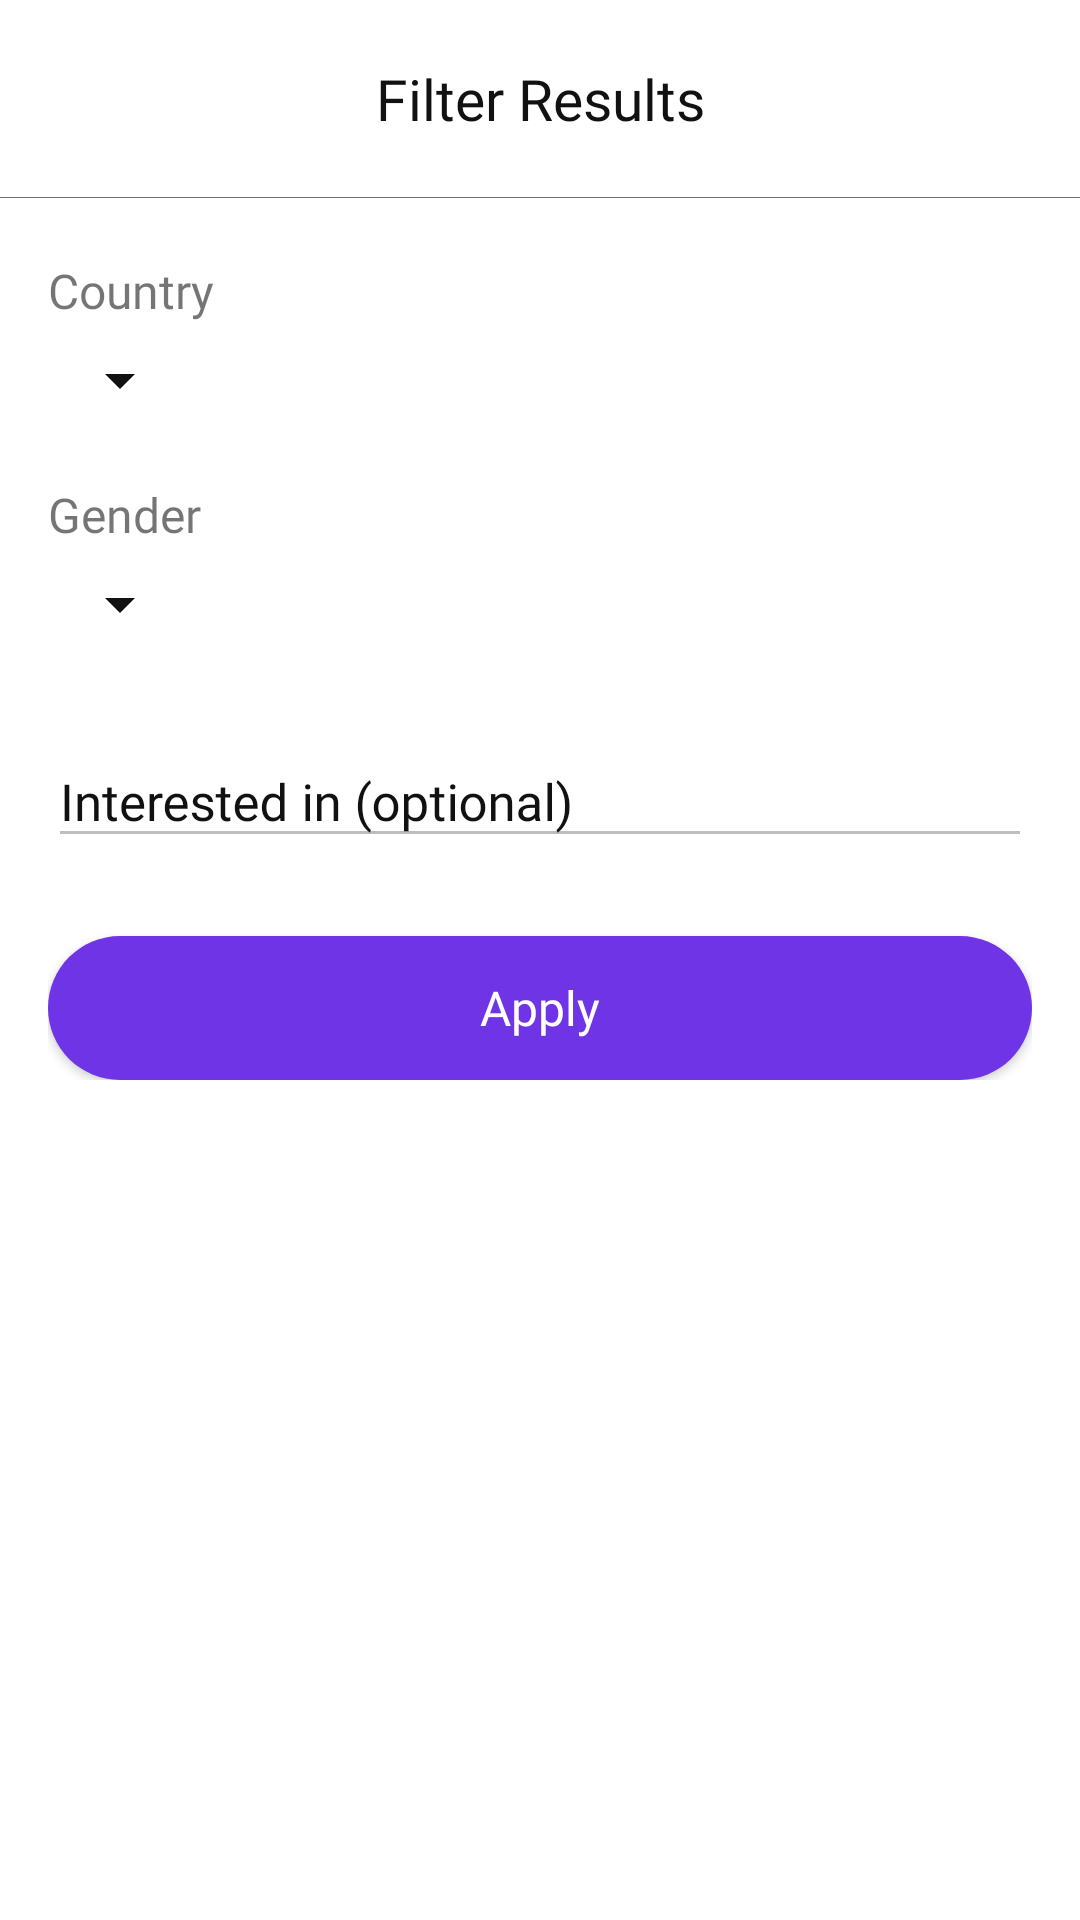

Layout XML and referenced resources for this Android screen:
<!-- AndroidManifest.xml: application theme Theme.Strangee -->
<!-- res/layout/filter_results_dialog.xml -->
<?xml version="1.0" encoding="utf-8"?>
<layout xmlns:android="http://schemas.android.com/apk/res/android"
    xmlns:app="http://schemas.android.com/apk/res-auto">

    <LinearLayout
        android:orientation="vertical"
        android:layout_width="match_parent"
        android:layout_height="wrap_content"
        android:paddingTop="20dp"
        android:paddingBottom="20dp"
        android:focusable="true"
        android:focusableInTouchMode="true"
        android:background="@drawable/filter_dialog_background">

        <TextView
            android:layout_width="match_parent"
            android:layout_height="wrap_content"
            android:textAlignment="center"
            android:text="@string/filter_results"
            android:textSize="19sp"
            android:fontFamily="@font/poppins_medium"
            android:textColor="#111111" />

        <View
            android:layout_width="match_parent"
            android:layout_height="0.2dp"
            android:layout_marginTop="20dp"
            android:background="#707070" />

        <LinearLayout
            android:layout_width="match_parent"
            android:layout_height="wrap_content"
            android:paddingStart="16dp"
            android:paddingEnd="16dp"
            android:orientation="vertical">

        <TextView
            android:layout_width="wrap_content"
            android:layout_height="wrap_content"
            android:layout_marginTop="20dp"
            android:fontFamily="@font/poppins"
            android:text="@string/country"
            android:textSize="16sp" />

        <Spinner
            android:id="@+id/country_spinner"
            android:layout_width="wrap_content"
            android:layout_height="wrap_content"
            android:backgroundTint="@color/sign_up_page_black_text"
            android:layout_marginTop="7dp" />

        <TextView
            android:layout_width="wrap_content"
            android:layout_height="wrap_content"
            android:layout_marginTop="22dp"
            android:fontFamily="@font/poppins"
            android:text="@string/gender"
            android:textSize="16sp" />

        <Spinner
            android:id="@+id/gender_spinner"
            android:layout_width="wrap_content"
            android:layout_height="wrap_content"
            android:backgroundTint="@color/sign_up_page_black_text"
            android:layout_marginTop="7dp" />

        <com.google.android.material.textfield.TextInputLayout
            android:id="@+id/text_input_interest"
            style="@style/Widget.App.SignUpTextInputLayout"
            android:layout_width="match_parent"
            android:layout_height="wrap_content"
            android:layout_marginTop="22dp">

            <com.google.android.material.textfield.TextInputEditText
                android:layout_width="match_parent"
                android:layout_height="wrap_content"
                android:fontFamily="@font/poppins"
                android:hint="@string/interested_in_optional"
                android:inputType="textEmailAddress"
                android:textColor="@color/sign_up_page_black_text"
                android:textSize="17sp" />

        </com.google.android.material.textfield.TextInputLayout>

        <Button
            android:id="@+id/apply_button"
            style="@style/button_style"
            android:layout_width="match_parent"
            android:layout_height="wrap_content"
            android:layout_marginTop="26dp"
            android:background="@drawable/round_blue_button_background"
            android:text="@string/apply"
            android:textColor="@color/white"
            app:backgroundTint="@null" />

        </LinearLayout>
    </LinearLayout>
</layout>
<!-- resources referenced by this layout -->
<resources>
  <color name="sign_up_page_black_text">#111111</color>
  <color name="white">#FFFFFFFF</color>
  <!-- drawable filter_dialog_background (drawable) -->
  <?xml version="1.0" encoding="utf-8"?>
  <shape xmlns:android="http://schemas.android.com/apk/res/android" android:shape="rectangle">
      <solid android:color="@color/white"/>
      <corners android:radius="7dp"/>
  </shape>
  <!-- drawable round_blue_button_background (drawable) -->
  <?xml version="1.0" encoding="utf-8"?>
  <shape xmlns:android="http://schemas.android.com/apk/res/android"
      android:shape="rectangle">
      <solid android:color="?attr/colorPrimary" />
      <corners android:radius="27dp" />
  </shape>
  <string name="apply">Apply</string>
  <string name="country">Country</string>
  <string name="filter_results">Filter Results</string>
  <string name="gender">Gender</string>
  <string name="interested_in_optional">Interested in (optional)</string>
  <style name="Widget.App.SignUpTextInputLayout" parent="Widget.Design.TextInputLayout">
          <item name="materialThemeOverlay">@style/ThemeOverlay.App.SignUpTextInputLayout</item>
          <item name="hintTextColor">@color/sign_up_page_black_text</item>
          <item name="android:textColorHint">@color/sign_up_page_black_text</item>
      </style>
  <style name="button_style">
          <item name="android:layout_width">match_parent</item>
          <item name="android:layout_height">wrap_content</item>
          <item name="android:fontFamily">@font/poppins</item>
          <item name="android:textAllCaps">false</item>
          <item name="minHeight">0dp</item>
          <item name="minWidth">0dp</item>
          <item name="android:letterSpacing">0</item>
          <item name="android:textSize">16sp</item>
          <item name="android:backgroundTint">@null</item>
      </style>
  <style name="Theme.Strangee" parent="Theme.MaterialComponents.Light.DarkActionBar">
          
          <item name="colorPrimary">@color/main_blue</item>
          <item name="colorPrimaryVariant">@color/secondary_blue</item>
          <item name="colorOnPrimary">@color/white</item>
          
          <item name="colorSecondary">@color/teal_200</item>
          <item name="colorSecondaryVariant">@color/teal_700</item>
          <item name="colorOnSecondary">@color/black</item>
          
          <item name="android:statusBarColor">?attr/colorPrimaryVariant</item>
          
      </style>
  <style name="ThemeOverlay.App.SignUpTextInputLayout" parent="">
          <item name="colorControlNormal">#BDBDBD</item>
          <item name="colorControlActivated">?attr/colorPrimary</item>
          <item name="colorControlHighlight">?attr/colorPrimary</item>
      </style>
  <color name="main_blue">#7034E7</color>
  <color name="secondary_blue">#5F1FDA</color>
  <color name="teal_200">#FF03DAC5</color>
  <color name="teal_700">#FF018786</color>
  <color name="black">#FF000000</color>
</resources>
